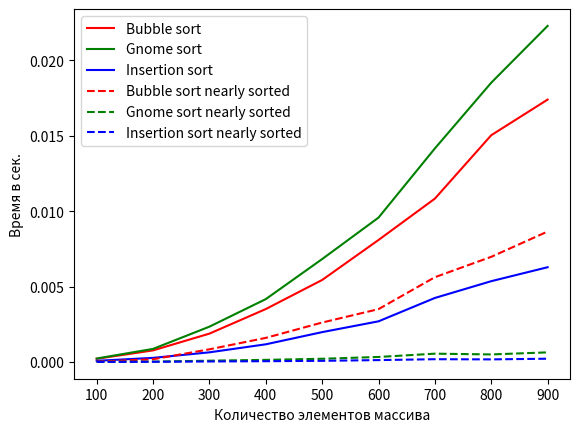

The matplotlib source for this figure:
import matplotlib.pyplot as plt
import time
import random


def bubble_sort(array):
    iter_counter = 0
    while True:
        edit = False
        for i in range(0, len(array)-1-iter_counter):
            if array[i] > array[i+1]:
                array[i], array[i+1] = array[i+1], array[i]
                edit = True
        if not edit:
            return array
        iter_counter += 1


def gnome_sort(array):
    i = 0
    while True:
        if array[i] <= array[i+1]:
            i += 1
            if i == len(array)-1:
                return array
        else:
            array[i+1], array[i] = array[i], array[i+1]
            if i == 0:
                i += 1
            else:
                i -= 1


def insertion_sort(nums):
    for i in range(1, len(nums)):
        item_to_insert = nums[i]
        j = i - 1
        while j >= 0 and nums[j] > item_to_insert:
            nums[j + 1] = nums[j]
            j -= 1
        nums[j + 1] = item_to_insert
    return nums


def get_time_of_exec(func, arg):
    start_time = time.perf_counter()
    out = func(arg)
    end_time = time.perf_counter()
    elapsed_time = end_time - start_time
    return out, elapsed_time


def nearly_sorted(n, swaps_ratio=0.01):
    arr = list(range(n))
    swaps = int(n * swaps_ratio)
    for _ in range(swaps):
        i = random.randrange(n)
        j = random.randrange(n)
        arr[i], arr[j] = arr[j], arr[i]
    return arr


res_bubble = []
res_gnome = []
res_insertion = []
res_bubble_nearly = []
res_gnome_nearly = []
res_insertion_nearly = []
ran = range(100, 1000, 100)
for n in ran:
    array = list(range(1, n))
    random.shuffle(array)
    nearly_sorted_array = nearly_sorted(n)

    res_bubble.append(get_time_of_exec(bubble_sort, array[::])[1])
    res_gnome.append(get_time_of_exec(gnome_sort, array[::])[1])
    res_insertion.append(get_time_of_exec(insertion_sort, array[::])[1])

    res_bubble_nearly.append(get_time_of_exec(bubble_sort, nearly_sorted_array[::])[1])
    res_gnome_nearly.append(get_time_of_exec(gnome_sort, nearly_sorted_array[::])[1])
    res_insertion_nearly.append(get_time_of_exec(insertion_sort, nearly_sorted_array[::])[1])


plt.plot(ran, res_bubble, label="Bubble sort", color="red")
plt.plot(ran, res_gnome, label="Gnome sort", color="green")
plt.plot(ran, res_insertion, label="Insertion sort", color="blue")

plt.plot(ran, res_bubble_nearly, label="Bubble sort nearly sorted", ls="dashed", color="red")
plt.plot(ran, res_gnome_nearly, label="Gnome sort nearly sorted", ls="dashed", color="green")
plt.plot(ran, res_insertion_nearly, label="Insertion sort nearly sorted", ls="dashed", color="blue")

plt.legend(loc='upper left', fontsize='medium')
plt.xlabel("Количество элементов массива")
plt. ylabel('Время в сек.')
plt.show()
